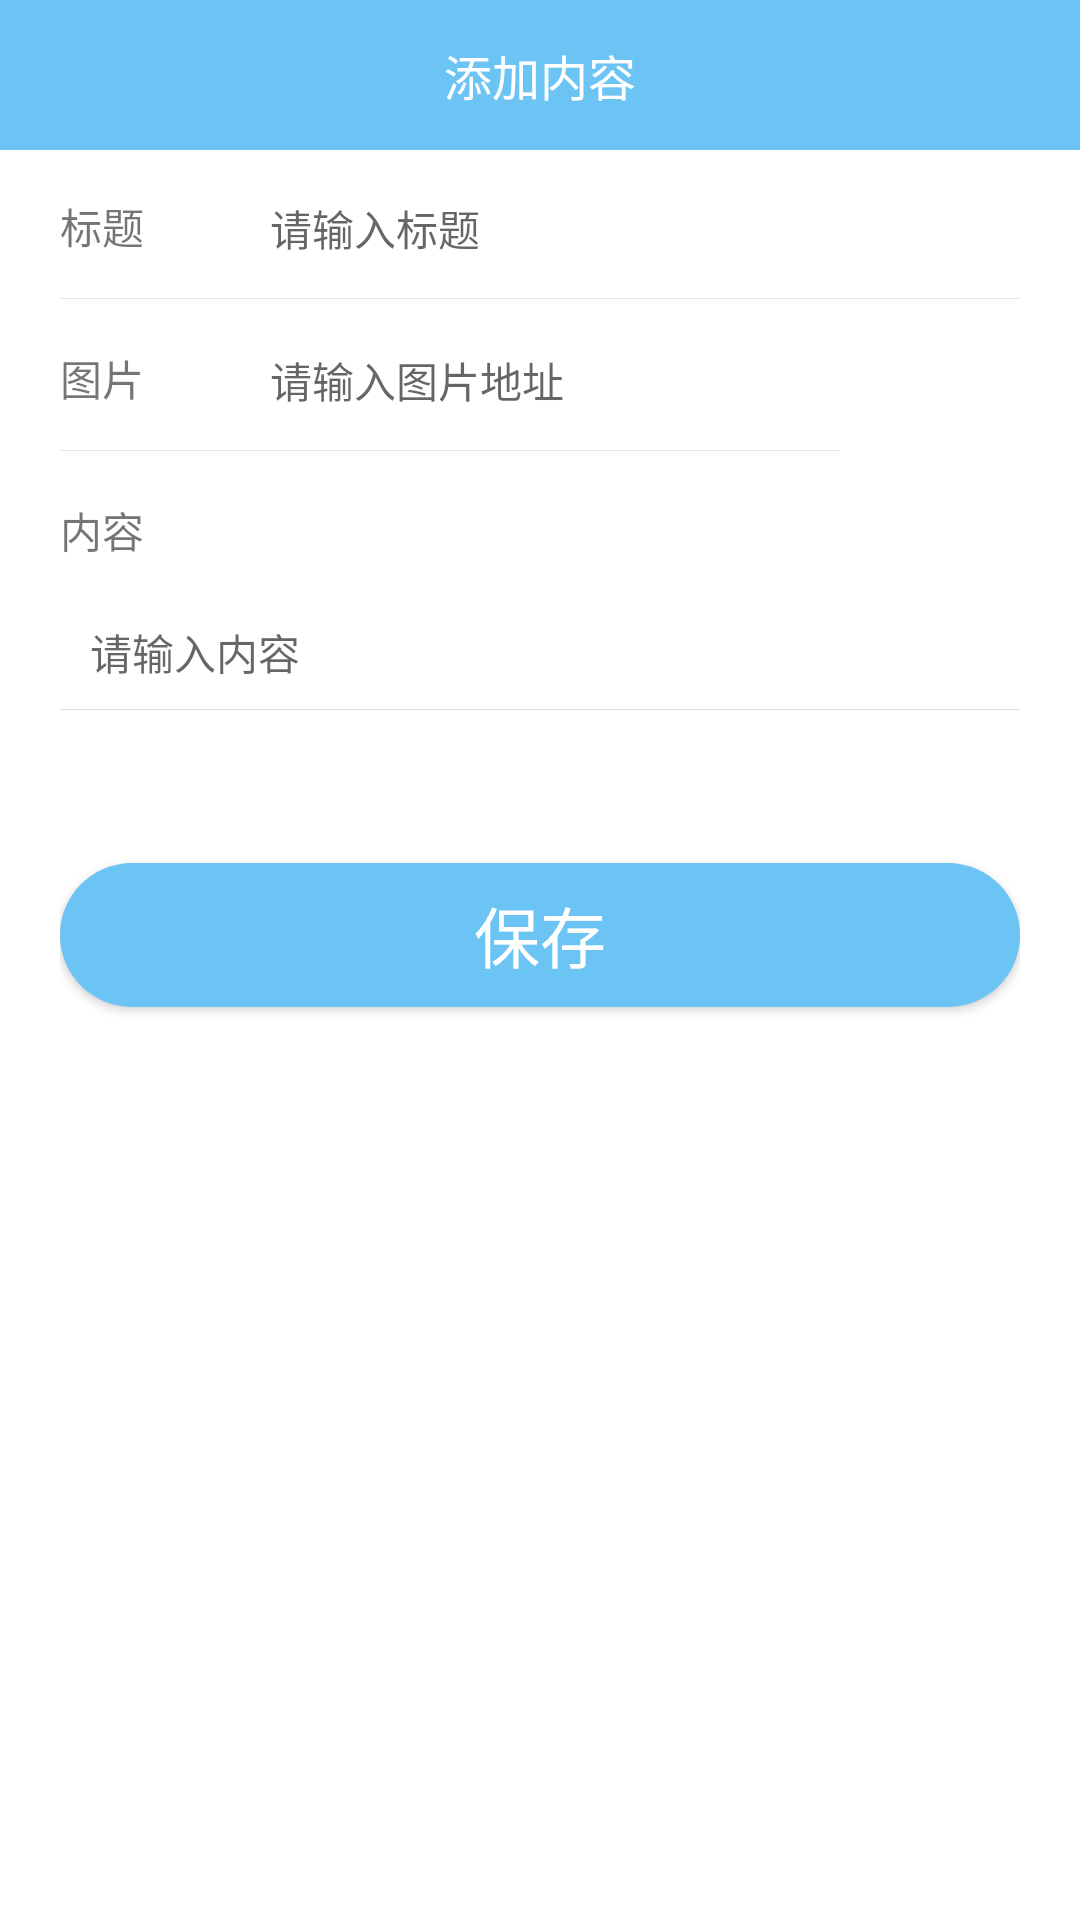

The Android layout XML behind this screen, and the referenced resources:
<!-- AndroidManifest.xml: application theme AppTheme -->
<!-- res/layout/activity_news_add.xml -->
<?xml version="1.0" encoding="utf-8"?>

<LinearLayout xmlns:android="http://schemas.android.com/apk/res/android"
    android:orientation="vertical" android:layout_width="match_parent"
    android:layout_height="match_parent"
    android:background="@color/colorWhite">
    
    <RelativeLayout
        android:layout_width="match_parent"
        android:layout_height="50dp"
        android:paddingLeft="15dp"
        android:paddingRight="15dp"
        android:background="@color/colorPrimary">
        <ImageView
            android:onClick="back"
            android:layout_width="25dp"
            android:layout_height="25dp"
            android:layout_centerInParent="true"
            android:layout_alignParentLeft="true"
            android:src="@drawable/ic_back"/>
        <TextView
            android:id="@+id/tv_title"
            android:layout_width="wrap_content"
            android:layout_height="wrap_content"
            android:textColor="@color/colorWhite"
            android:layout_centerInParent="true"
            android:textSize="16dp"
            android:text="添加内容"/>
    </RelativeLayout>
    
    <ScrollView
        android:layout_width="match_parent"
        android:layout_height="wrap_content">
        <LinearLayout
            android:layout_width="match_parent"
            android:layout_height="wrap_content"
            android:paddingLeft="20dp"
            android:paddingRight="20dp"
            android:orientation="vertical">
            
            <LinearLayout
                android:layout_width="match_parent"
                android:layout_height="wrap_content"
                android:background="@drawable/bg_border_bottom"
                android:paddingTop="15dp"
                android:paddingBottom="15dp"
                android:orientation="horizontal">
                
                <TextView
                    android:layout_width="70dp"
                    android:layout_height="wrap_content"
                    android:gravity="start"
                    android:text="标题"
                    android:textSize="14dp" />

                <EditText
                    android:id="@+id/title"
                    android:layout_width="0dp"
                    android:layout_height="wrap_content"
                    android:layout_weight="2"
                    android:background="@null"
                    android:textSize="14dp"
                    android:singleLine="true"
                    android:hint="请输入标题" />
            </LinearLayout>

            <LinearLayout
                android:layout_width="match_parent"
                android:layout_height="wrap_content"
                android:orientation="horizontal">
                <LinearLayout
                    android:layout_width="0dp"
                    android:layout_height="wrap_content"
                    android:layout_weight="1"
                    android:background="@drawable/bg_border_bottom"
                    android:paddingTop="15dp"
                    android:paddingBottom="15dp"
                    android:orientation="horizontal">
                    
                    <TextView
                        android:layout_width="70dp"
                        android:layout_height="wrap_content"
                        android:gravity="start"
                        android:text="图片"
                        android:textSize="14dp" />

                    <EditText
                        android:id="@+id/img"
                        android:layout_width="0dp"
                        android:layout_height="wrap_content"
                        android:layout_weight="2"
                        android:background="@null"
                        android:textSize="14dp"
                        android:singleLine="true"
                        android:hint="请输入图片地址" />
                </LinearLayout>
                <ImageView
                    android:id="@+id/iv_img"
                    android:layout_width="50dp"
                    android:layout_height="match_parent"
                    android:layout_marginLeft="10dp"/>
            </LinearLayout>
            
            <LinearLayout
                android:layout_width="match_parent"
                android:layout_height="match_parent"
                android:background="@drawable/bg_border_bottom"
                android:paddingTop="15dp"
                android:orientation="vertical">
                
                <TextView
                    android:layout_width="70dp"
                    android:layout_height="wrap_content"
                    android:gravity="start"
                    android:text="内容"
                    android:textSize="14dp" />
                <EditText
                    android:id="@+id/content"
                    android:layout_width="match_parent"
                    android:layout_marginTop="10dp"
                    android:padding="10dp"
                    android:layout_height="match_parent"
                    android:background="@drawable/bg_border_bottom"
                    android:textSize="14dp"
                    android:hint="请输入内容" />
            </LinearLayout>
            
            <Button
                android:onClick="save"
                android:layout_width="match_parent"
                android:layout_height="wrap_content"
                android:layout_marginTop="50dp"
                android:background="@drawable/btn_border_fill"
                android:textColor="@color/colorWhite"
                android:layout_marginBottom="20dp"
                android:textSize="22dp"
                android:textAllCaps="false"
                android:text="保存"/>
        </LinearLayout>
    </ScrollView>

</LinearLayout>
<!-- resources referenced by this layout -->
<resources>
  <color name="colorPrimary">#6CC4F4</color>
  <color name="colorWhite">#ffffff</color>
  <!-- drawable bg_border_bottom (drawable) -->
  <?xml version="1.0" encoding="utf-8"?>
  
  <layer-list xmlns:android="http://schemas.android.com/apk/res/android">
      
      <item android:left="-2dp"
          android:top="-2dp"
          android:right="-2dp"
          android:bottom="1dp">
          <shape android:shape="rectangle">
              <stroke android:color="#6FCCCCCC" android:width="1px"></stroke>
          </shape>
      </item>
  </layer-list>
  <!-- drawable btn_border_fill (drawable) -->
  <?xml version="1.0" encoding="utf-8"?>
  
  <shape xmlns:android="http://schemas.android.com/apk/res/android" >
      
      
      <solid android:color="@color/colorPrimary" />
      
      <gradient
          android:angle="0"
          android:startColor="@color/colorPrimary"
          android:endColor="@color/colorPrimary"/>
      <corners
          android:radius="25dp"/>
  </shape>
  <style name="AppTheme" parent="Theme.AppCompat.Light.NoActionBar">
          
          <item name="colorPrimary">@color/colorPrimary</item>
          <item name="colorPrimaryDark">@color/colorPrimaryDark</item>
          <item name="colorAccent">@color/colorAccent</item>
      </style>
  <color name="colorPrimaryDark">#6CC4F4</color>
  <color name="colorAccent">#6CC4F4</color>
</resources>
